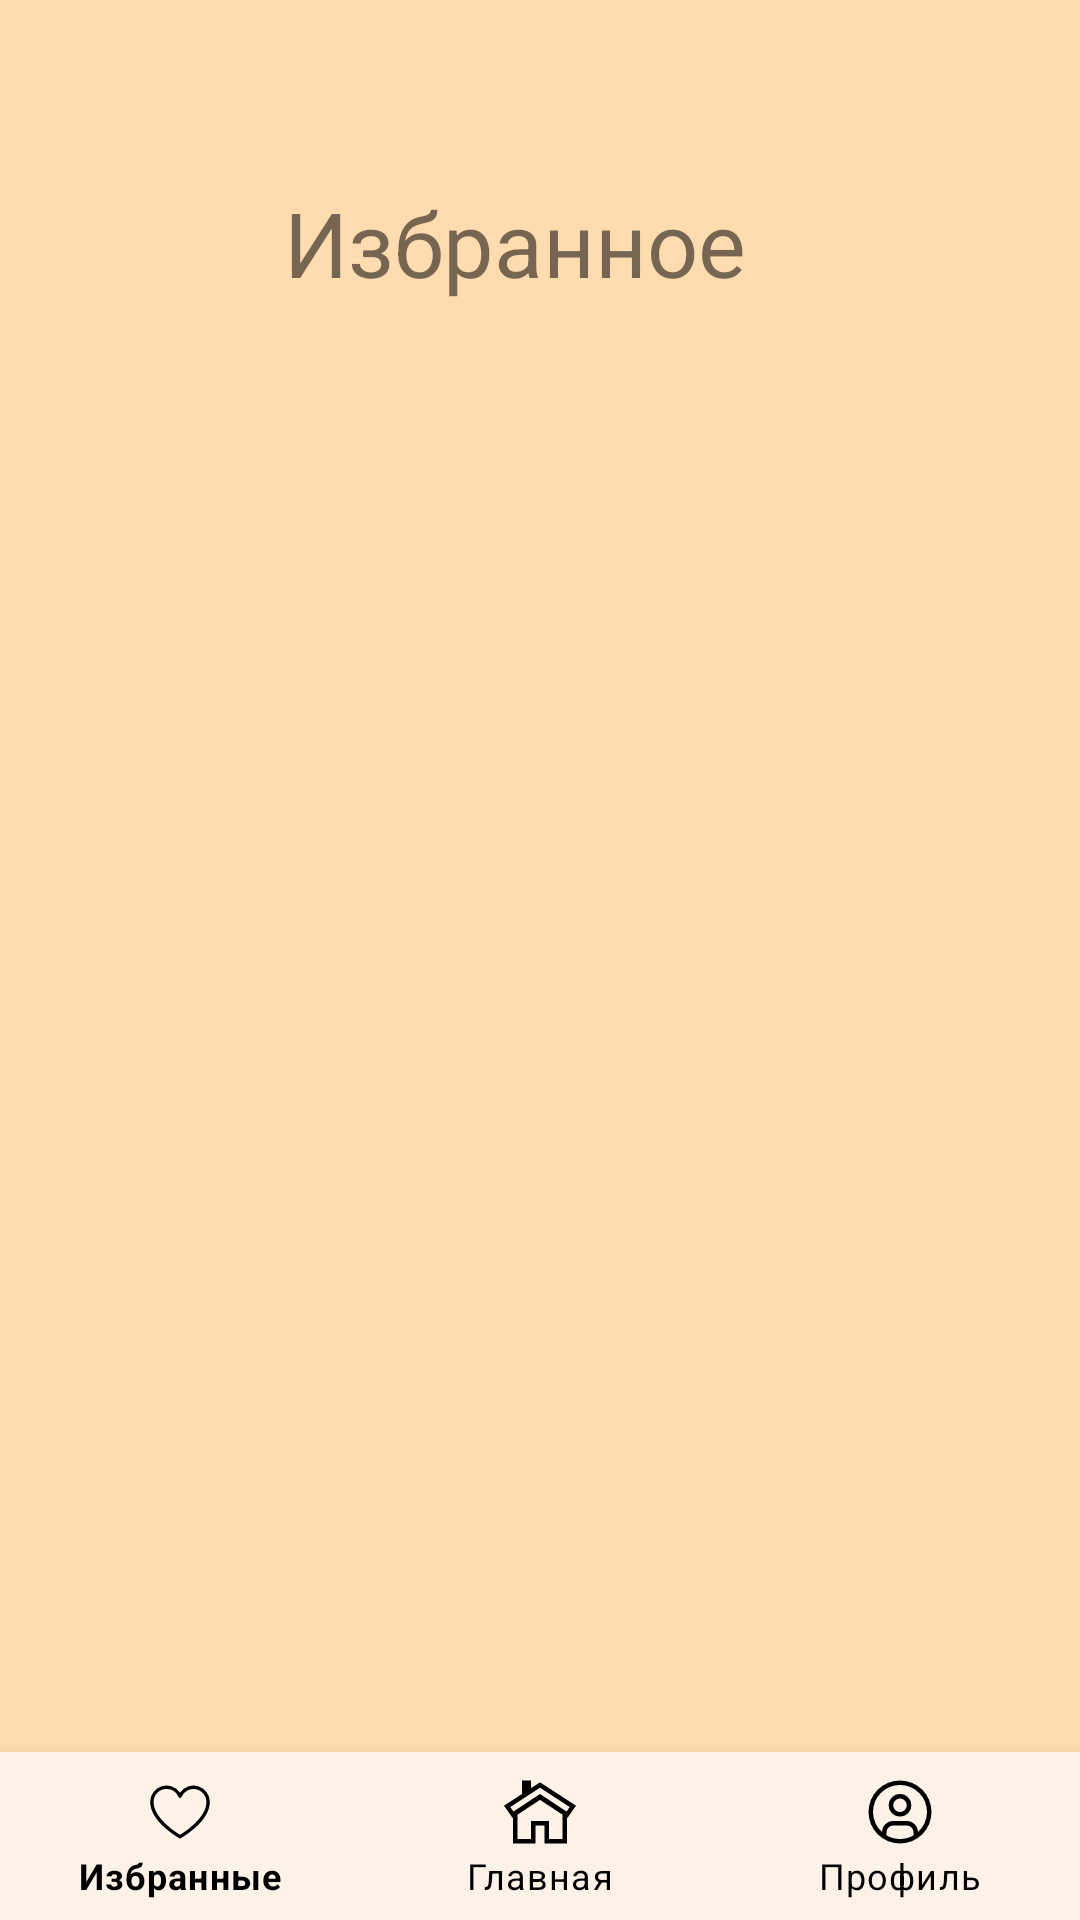

Reconstruct the res/layout file that produces this screen, plus the resources it refers to.
<!-- AndroidManifest.xml: application theme Theme.Craft -->
<!-- res/layout/fragment_favoutites.xml -->
<?xml version="1.0" encoding="utf-8"?>
<androidx.constraintlayout.widget.ConstraintLayout xmlns:android="http://schemas.android.com/apk/res/android"
    xmlns:app="http://schemas.android.com/apk/res-auto"
    xmlns:tools="http://schemas.android.com/tools"
    android:layout_width="match_parent"
    android:layout_height="match_parent"
    android:background="@color/main_color">

    <TextView
        android:id="@+id/Favourites"
        android:layout_width="wrap_content"
        android:layout_height="wrap_content"
        android:text="@string/favourites"
        android:textSize="30sp"
        app:layout_constraintBottom_toBottomOf="parent"
        app:layout_constraintEnd_toEndOf="parent"
        app:layout_constraintHorizontal_bias="0.461"
        app:layout_constraintStart_toStartOf="parent"
        app:layout_constraintTop_toTopOf="parent"
        app:layout_constraintVertical_bias="0.101" />

    <com.google.android.material.bottomnavigation.BottomNavigationView
        android:id="@+id/bottomNavigationView"
        style="@style/Widget.MaterialComponents.BottomNavigationView.Colored"
        android:layout_width="match_parent"
        android:layout_height="wrap_content"
        android:background="@color/input_color"
        app:labelVisibilityMode="labeled"
        app:layout_constraintBottom_toBottomOf="parent"
        app:layout_constraintEnd_toEndOf="parent"
        app:layout_constraintHorizontal_bias="0.0"
        app:layout_constraintStart_toStartOf="parent"
        app:layout_constraintTop_toTopOf="parent"
        app:layout_constraintVertical_bias="1.0"
        app:menu="@menu/bottom_navigation_menu"
        tools:ignore="MissingConstraints"
        app:itemIconTint="@color/black"
        app:itemTextColor="@color/black"/>

    <androidx.recyclerview.widget.RecyclerView
        android:id="@+id/favouritesRecycler"
        android:layout_width="409dp"
        android:layout_height="600dp"
        android:layout_marginStart="1dp"
        android:layout_marginEnd="1dp"
        android:layout_marginBottom="8dp"
        app:layout_constraintBottom_toTopOf="@+id/bottomNavigationView"
        app:layout_constraintEnd_toEndOf="parent"
        app:layout_constraintHorizontal_bias="0.0"
        app:layout_constraintStart_toStartOf="parent"
        app:layout_constraintTop_toBottomOf="@+id/Favourites"
        app:layout_constraintVertical_bias="1.0" />

</androidx.constraintlayout.widget.ConstraintLayout>
<!-- resources referenced by this layout -->
<resources>
  <color name="black">#FF000000</color>
  <color name="input_color">#FDF2E8</color>
  <color name="main_color">#FFDCB0</color>
  <string name="favourites">Избранное</string>
  <style name="Theme.Craft" parent="Theme.MaterialComponents.DayNight.NoActionBar">
          
          <item name="colorPrimary">@color/purple_500</item>
          <item name="colorPrimaryVariant">@color/purple_700</item>
          <item name="colorOnPrimary">@color/white</item>
          
          <item name="colorSecondary">@color/teal_200</item>
          <item name="colorSecondaryVariant">@color/teal_700</item>
          <item name="colorOnSecondary">@color/black</item>
          
          <item name="android:statusBarColor" tools:targetApi="l">?attr/colorPrimaryVariant</item>
          
          <item name="windowNoTitle">true</item>
          <item name="android:windowFullscreen">true</item>
      </style>
  <color name="purple_500">#FF6200EE</color>
  <color name="purple_700">#FF3700B3</color>
  <color name="white">#FFFFFFFF</color>
  <color name="teal_200">#FF03DAC5</color>
  <color name="teal_700">#FF018786</color>
</resources>
